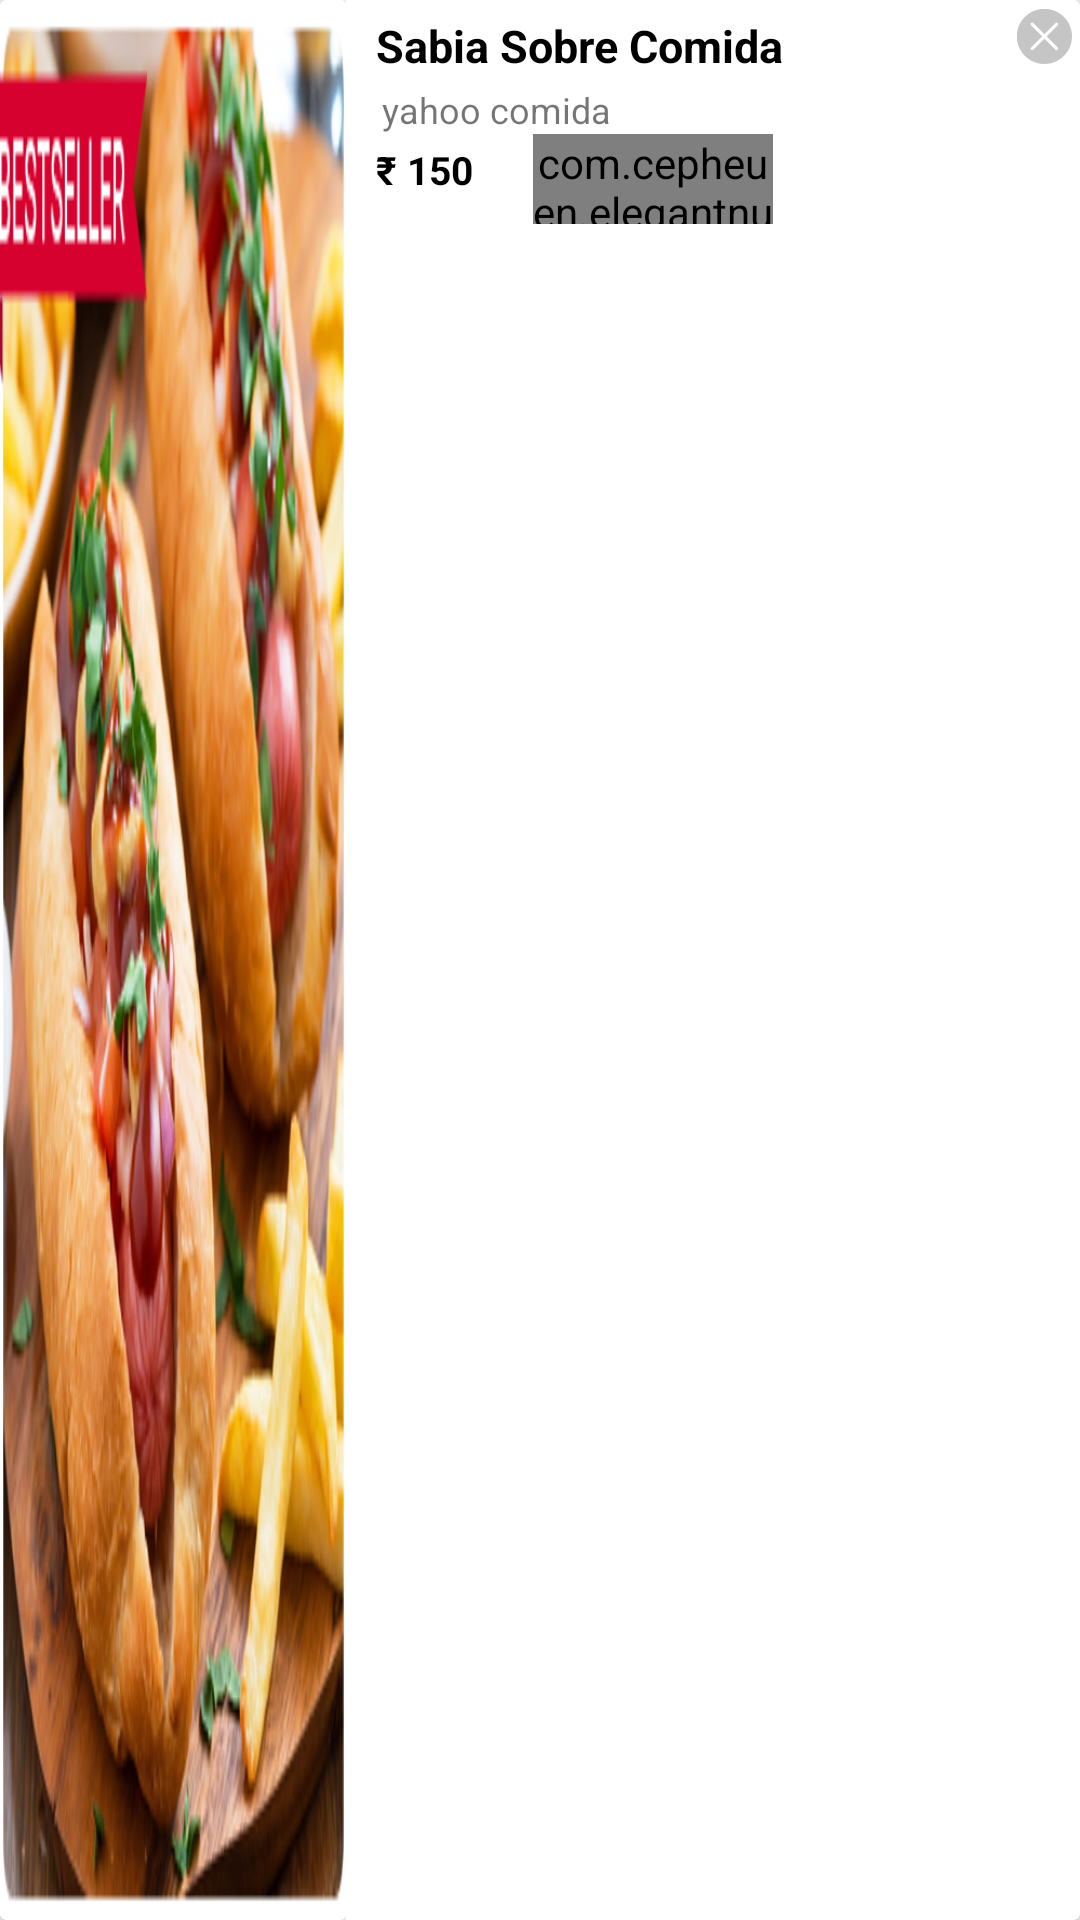

Produce the Android XML layout that renders to this screen, including the resource entries it uses.
<!-- AndroidManifest.xml: application theme AppTheme -->
<!-- res/layout/cart_view_list.xml -->
<?xml version="1.0" encoding="utf-8"?>
<android.support.v7.widget.CardView xmlns:android="http://schemas.android.com/apk/res/android"
    xmlns:app="http://schemas.android.com/apk/res-auto"
    android:id="@+id/cardViewFood"
    android:layout_width="match_parent"
    android:layout_height="75dp"
    android:layout_marginLeft="5dp"
    android:layout_marginTop="3dp"
    android:layout_marginRight="5dp"
    android:orientation="vertical"
    app:cardElevation="3dp">

    <LinearLayout
        android:layout_width="match_parent"
        android:layout_height="match_parent"
        android:orientation="horizontal"
        android:weightSum="5">

        <RelativeLayout
            android:layout_width="match_parent"
            android:layout_height="match_parent"
            android:layout_weight="3.4">

            <android.support.v7.widget.CardView
                android:layout_width="match_parent"
                android:layout_height="match_parent">

                <ImageView
                    android:id="@+id/cardViewImage"
                    android:layout_width="match_parent"
                    android:layout_height="match_parent"
                    android:scaleType="fitXY"
                    android:src="@drawable/testing" />
            </android.support.v7.widget.CardView>
        </RelativeLayout>

        <RelativeLayout
            android:layout_width="match_parent"
            android:layout_height="wrap_content"
            android:layout_weight="1.6"
            android:orientation="vertical">

            <ImageView
                android:elevation="5dp"
                android:id="@+id/btnDelet"
                android:layout_width="wrap_content"
                android:layout_height="wrap_content"
                android:layout_alignParentRight="true"
                android:src="@drawable/ic_delet" />

            <TextView
                android:id="@+id/txtFoodName"
                android:layout_width="match_parent"
                android:layout_height="wrap_content"
                android:layout_marginTop="5dp"
                android:paddingLeft="10dp"
                android:singleLine="true"
                android:text="Sabia Sobre Comida"
                android:textColor="#000"
                android:textSize="15sp"
                android:textStyle="bold" />

            <TextView
                android:id="@+id/txtFoodCategory"
                android:layout_width="match_parent"
                android:layout_height="wrap_content"
                android:layout_below="@id/txtFoodName"
                android:layout_marginTop="3dp"
                android:paddingLeft="12dp"
                android:singleLine="true"
                android:text="yahoo comida"
                android:textSize="12sp" />


            <LinearLayout
                android:layout_width="match_parent"
                android:layout_height="wrap_content"
                android:layout_below="@id/txtFoodCategory"
                android:layout_marginBottom="5dp">

                <TextView
                    android:id="@+id/txtFoodPrice1"
                    android:layout_width="wrap_content"
                    android:layout_height="wrap_content"
                    android:layout_alignParentBottom="true"
                    android:layout_marginTop="3dp"
                    android:paddingLeft="10dp"
                    android:text="₹ 150"
                    android:textColor="#000"
                    android:textSize="13sp"
                    android:textStyle="bold" />

                <com.cepheuen.elegantnumberbutton.view.ElegantNumberButton
                    android:id="@+id/btnPluseMin"
                    android:layout_width="80dp"
                    android:layout_height="30dp"
                    android:layout_marginLeft="20dp"
                    app:backGroundColor="@color/colorPrimary"
                    app:finalNumber="10"
                    app:initialNumber="1" />
            </LinearLayout>
        </RelativeLayout>
    </LinearLayout>

</android.support.v7.widget.CardView>
<!-- resources referenced by this layout -->
<resources>
  <color name="colorPrimary">#ff5722</color>
  <!-- drawable ic_delet: png bitmap (drawable-hdpi, 572 bytes) -->
  <!-- drawable testing: png bitmap (drawable, 153580 bytes) -->
  <style name="AppTheme" parent="Theme.AppCompat.Light.NoActionBar">
          
          <item name="colorPrimary">@color/colorPrimary</item>
          <item name="colorPrimaryDark">@color/colorPrimaryDark</item>
          <item name="colorAccent">@color/colorAccent</item>
      </style>
  <color name="colorPrimaryDark">#ff7043</color>
  <color name="colorAccent">#ff7043</color>
</resources>
